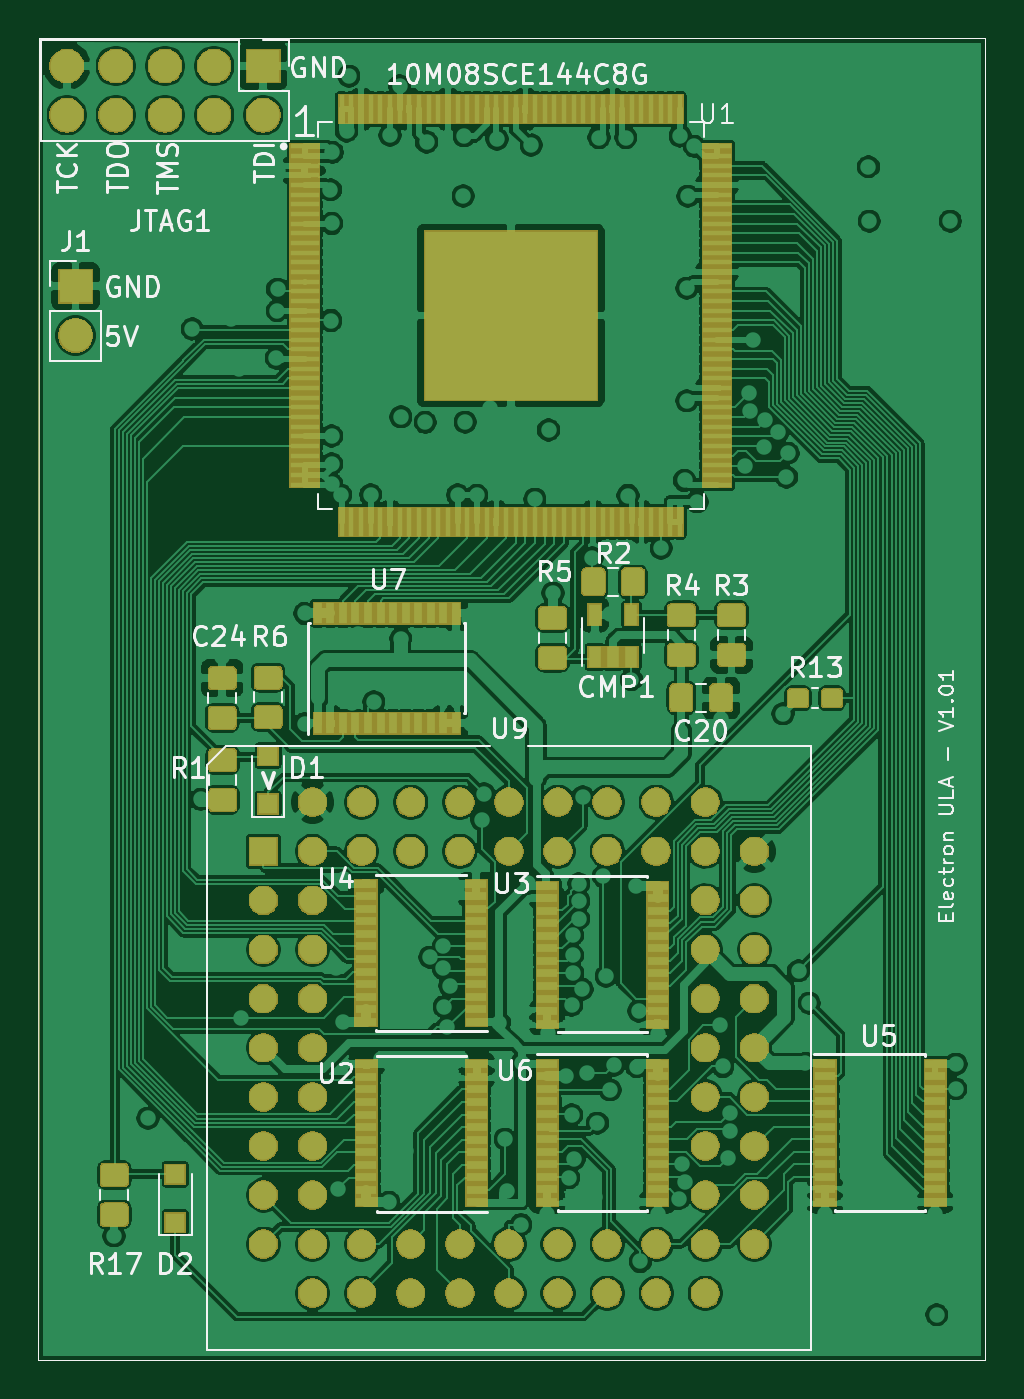
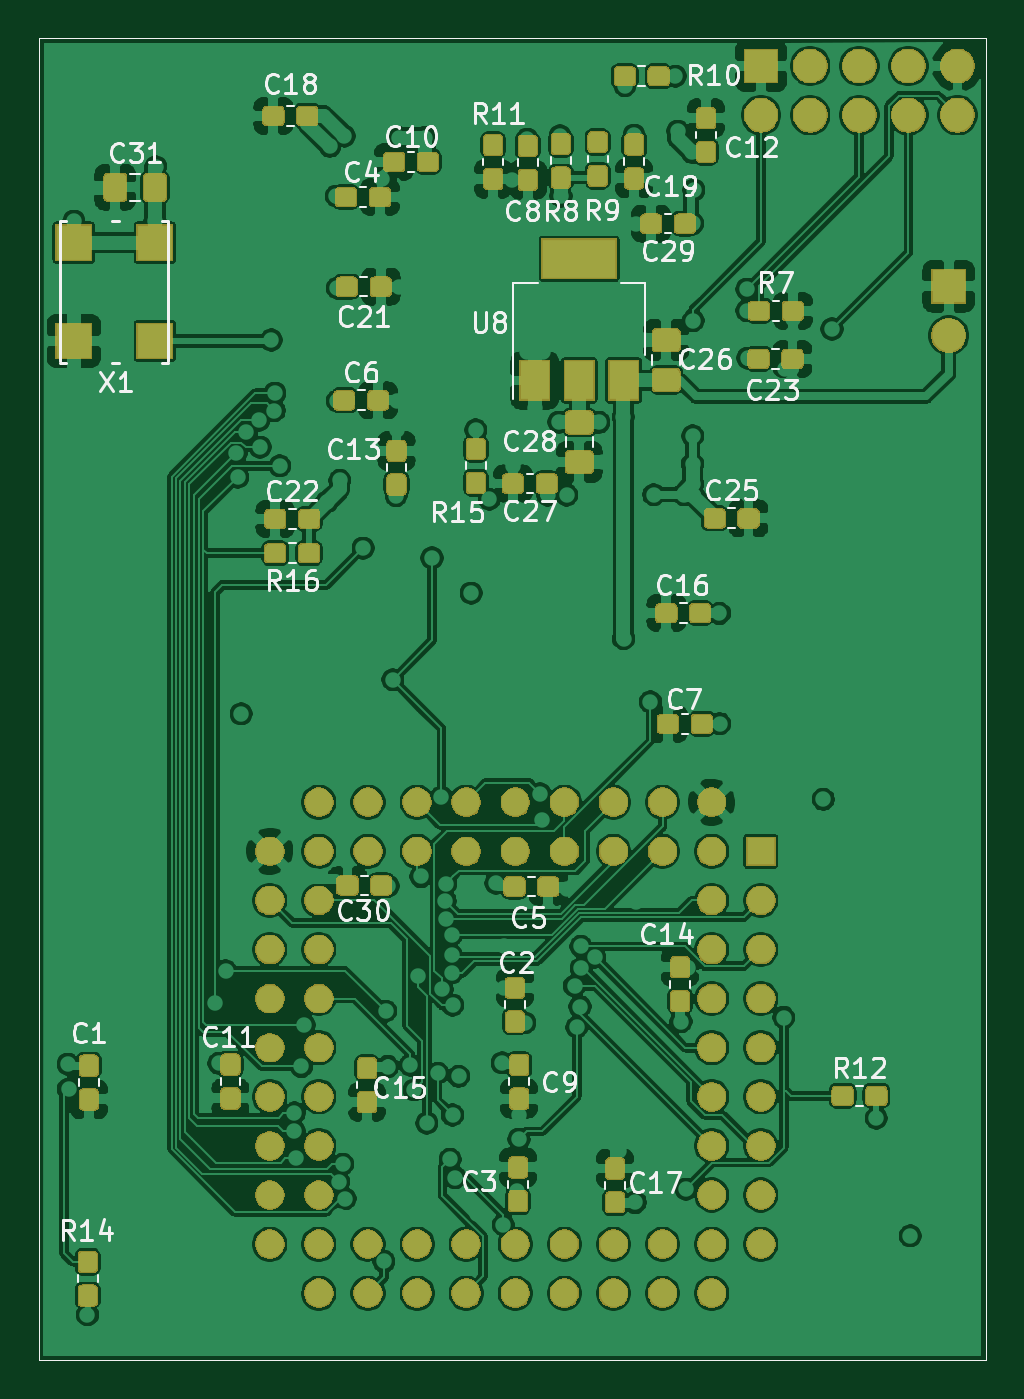
Circuit board: 9 layer files. Board 49.0 x 68.4 mm.
- bottom_copper: ElectronULA-B_Cu.gbr (558620 bytes)
- bottom_mask: ElectronULA-B_Mask.gbr (142170 bytes)
- bottom_silk: ElectronULA-B_SilkS.gbr (41629 bytes)
- outline: ElectronULA-Edge_Cuts.gbr (688 bytes)
- top_copper: ElectronULA-F_Cu.gbr (495897 bytes)
- top_mask: ElectronULA-F_Mask.gbr (90720 bytes)
- top_silk: ElectronULA-F_SilkS.gbr (34483 bytes)
- inner_copper: ElectronULA-In1_Cu.gbr (407351 bytes)
- inner_copper: ElectronULA-In2_Cu.gbr (325187 bytes)

=== bottom_copper: ElectronULA-B_Cu.gbr (558620 bytes, source omitted) ===
=== bottom_mask: ElectronULA-B_Mask.gbr (142170 bytes, source omitted) ===
=== bottom_silk: ElectronULA-B_SilkS.gbr (41629 bytes, source omitted) ===
=== outline: ElectronULA-Edge_Cuts.gbr ===
G04 #@! TF.GenerationSoftware,KiCad,Pcbnew,(5.1.5)-3*
G04 #@! TF.CreationDate,2020-05-19T14:22:00+01:00*
G04 #@! TF.ProjectId,ElectronULA,456c6563-7472-46f6-9e55-4c412e6b6963,rev?*
G04 #@! TF.SameCoordinates,Original*
G04 #@! TF.FileFunction,Profile,NP*
%FSLAX46Y46*%
G04 Gerber Fmt 4.6, Leading zero omitted, Abs format (unit mm)*
G04 Created by KiCad (PCBNEW (5.1.5)-3) date 2020-05-19 14:22:00*
%MOMM*%
%LPD*%
G04 APERTURE LIST*
%ADD10C,0.050000*%
G04 APERTURE END LIST*
D10*
X129700020Y-124670820D02*
X129703200Y-56271000D01*
X178683920Y-124670820D02*
X129700020Y-124670820D01*
X178661700Y-56283700D02*
X178683920Y-124670820D01*
X129703200Y-56271000D02*
X178661700Y-56283700D01*
M02*

=== top_copper: ElectronULA-F_Cu.gbr (495897 bytes, source omitted) ===
=== top_mask: ElectronULA-F_Mask.gbr (90720 bytes, source omitted) ===
=== top_silk: ElectronULA-F_SilkS.gbr (34483 bytes, source omitted) ===
=== inner_copper: ElectronULA-In1_Cu.gbr (407351 bytes, source omitted) ===
=== inner_copper: ElectronULA-In2_Cu.gbr (325187 bytes, source omitted) ===
